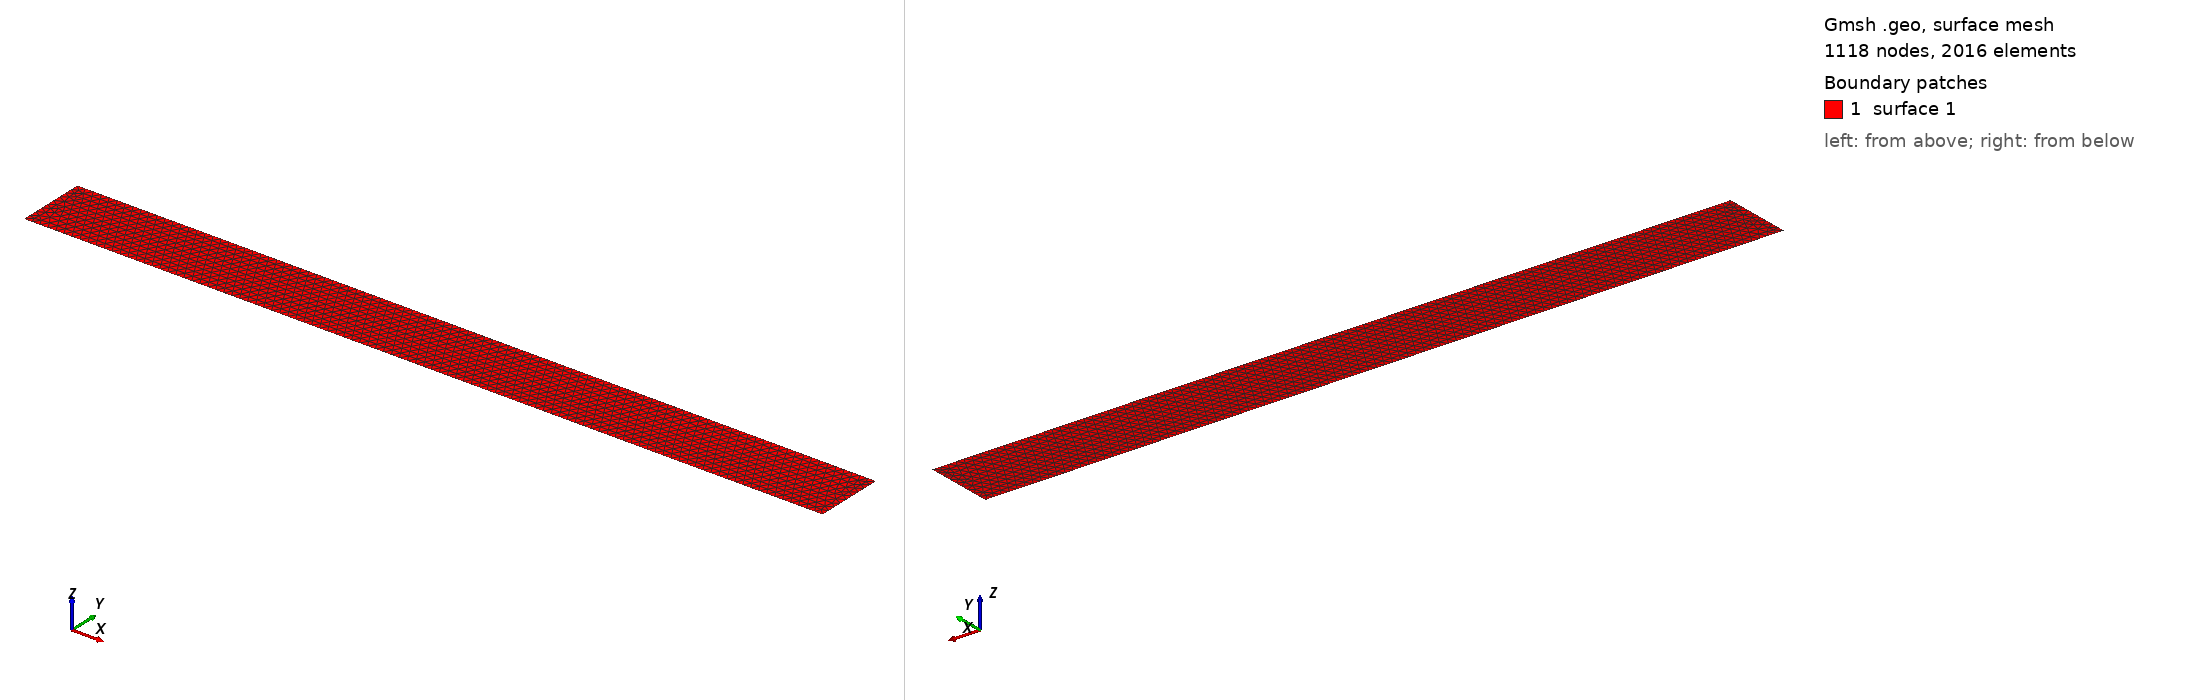

Gmsh geometry script, surface-meshed: 1118 nodes, 2016 surface elements. Boundary patches (legend numbers): 1 surface 1. Left view from above one corner, right view from below the opposite corner. The script declares no physical surfaces, so the legend lists its geometric surfaces. The drawing asked Gmsh for element sizes between 1% and 20% of the model's largest extent; the script's own settings can give other sizes.

=== Bar.geo (drawn) ===
// Constants //
length = 12*0.0254;
height = 0.0265;
lc1 = 0.002;
lc2 = lc1/75; // Normally lc1/75
critical1 = 0.03*length;
critical2 = 0.03*length; // 0.03*length
// General Points //
Point(1) = {-length/2, 0, 0, lc1};
Point(2) = {-length/5, 0, 0, lc1};
Point(3) = {-critical1, 0, 0, lc2};
Point(4) = {0, 0, 0, lc2};
Point(5) = {critical1, 0, 0, lc2};
Point(6) = {length/5, 0, 0, lc1};
Point(7) = {length/2, 0, 0, lc1};
Point(8) = {length/2, height, 0, lc1};
Point(9) = {length/5, height, 0, lc1};
Point(10) = {critical2, height, 0, lc2};
Point(11) = {0, height, 0, lc2};
Point(12) = {-critical2, height, 0, lc2};
Point(13) = {-length/5, height, 0, lc1};
Point(14) = {-length/2, height, 0, lc1};
// Lines //
Line(1) = {1, 2};
Line(2) = {2, 3};
Line(3) = {3, 4};
Line(4) = {4, 5};
Line(5) = {5, 6};
Line(6) = {6, 7};
Line(7) = {7, 8};
Line(8) = {8, 9};
Line(9) = {9, 10};
Line(10) = {10, 11};
Line(11) = {11, 12};
Line(12) = {12, 13};
Line(13) = {13, 14};
Line(14) = {14, 1};
// Line Loop //
Line Loop(1) = {1, 2, 3, 4, 5, 6, 7, 8, 9, 10, 11, 12, 13, 14};
// Surface //
Plane Surface(1) = {1};
